Run: headless pygame with SDL's dummy video driver; simulated clock (each Clock.tick advances the game by its frame time, no real sleeping); random seed 0; keys injected as events and as key.get_pressed() state; no mouse input.
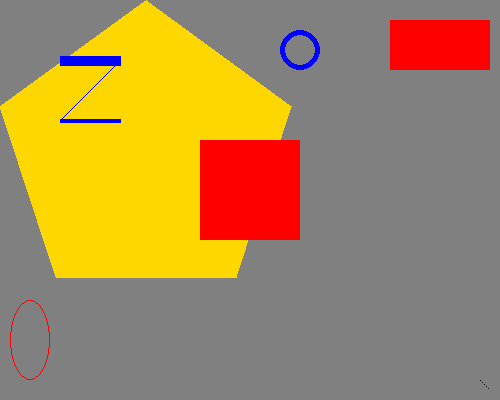
Frame 1 of 4 · flips 1–60 · no input
Frame 2 of 4 · flips 61–180 · tapped SPACE, RETURN · held RIGHT (→), D · screen unchanged from frame 1, image omitted
Frame 3 of 4 · flips 181–300 · held DOWN (↓), S · screen unchanged from frame 2, image omitted
Frame 4 of 4 · flips 301–420 · held LEFT (←), A, UP (↑), W · screen unchanged from frame 3, image omitted

The pygame program that drew these frames:

import pygame, sys
from pygame.locals import *

pygame.init()

# настройка окна
displaysurf = pygame.display.set_mode((500, 400), 0, 32)
pygame.display.set_caption('рисование')


# настройка цветов
black = (0, 0, 0)
white = (255, 255, 255)
red = (255, 0, 0)
green = (0, 255, 0)
blue = (0, 0, 255)
gray = (128, 128, 128)
yellow = (255, 215, 0)

# рисование на объекте поверхности
displaysurf.fill(gray)
pygame.draw.polygon(displaysurf, yellow, ((146, 0), (291, 106), (236, 277), (56, 277), (0, 106)))
pygame.draw.line(displaysurf, blue, (60, 60), (120, 60), 10)
pygame.draw.line(displaysurf, blue, (120, 60), (60, 120))
pygame.draw.line(displaysurf, blue, (60, 120), (120, 120), 4)
pygame.draw.circle(displaysurf, blue, (300, 50), 20, 0)
pygame.draw.circle(displaysurf, gray, (300, 50), 15, 0)
pygame.draw.ellipse(displaysurf, red, (10, 300, 40, 80), 1)
pygame.draw.rect(displaysurf, red, (390, 20, 100, 50))
pygame.draw.rect(displaysurf, red, (200, 140, 100, 100))

pixObj = pygame.PixelArray(displaysurf)
pixObj[480][380] = black
pixObj[482][382] = black
pixObj[484][384] = black
pixObj[486][386] = black
pixObj[488][388] = black
del pixObj

# игровой цикл
while True:
    for event in pygame.event.get():
        if event.type == QUIT:
            pygame.quit()
            sys.exit()
    pygame.display.update()
